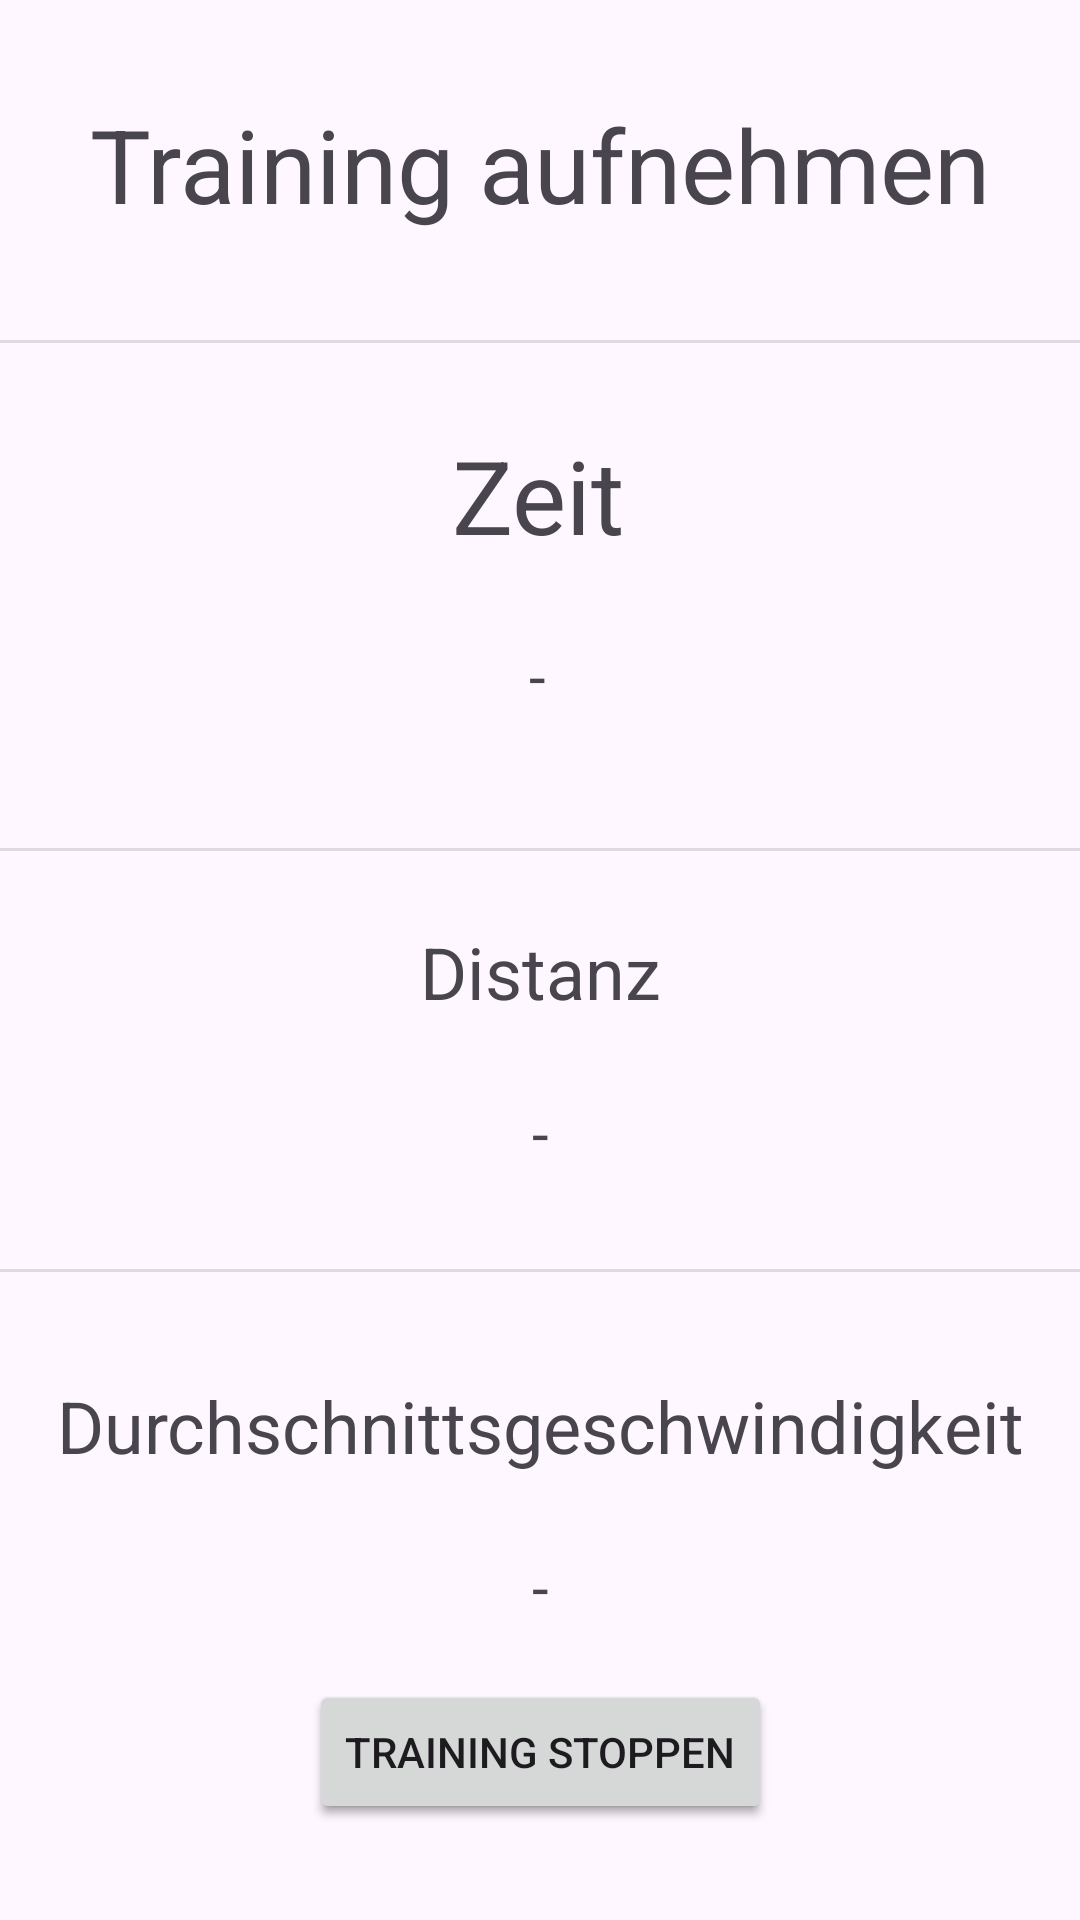

The Android layout XML behind this screen, and the referenced resources:
<!-- AndroidManifest.xml: application theme Theme.RideTrackerMobDev -->
<!-- res/layout/fragment_record_ride.xml -->
<?xml version="1.0" encoding="utf-8"?>
<androidx.constraintlayout.widget.ConstraintLayout xmlns:android="http://schemas.android.com/apk/res/android"
    xmlns:app="http://schemas.android.com/apk/res-auto"
    xmlns:tools="http://schemas.android.com/tools"
    android:layout_width="match_parent"
    android:layout_height="match_parent"
    tools:context=".ui.RecordRideFragment">


    <TextView
        android:id="@+id/tvFragTitelTraining"
        android:layout_width="wrap_content"
        android:layout_height="wrap_content"
        android:layout_marginTop="32dp"
        android:text="Training aufnehmen"
        android:textSize="34sp"
        app:layout_constraintEnd_toEndOf="parent"
        app:layout_constraintHorizontal_bias="0.5"
        app:layout_constraintStart_toStartOf="parent"
        app:layout_constraintTop_toTopOf="parent" />

    <Button
        android:id="@+id/btnStartRecord"
        android:layout_width="wrap_content"
        android:layout_height="wrap_content"
        android:layout_marginBottom="32dp"
        android:text="Training starten"
        app:layout_constraintBottom_toBottomOf="parent"
        app:layout_constraintEnd_toEndOf="parent"
        app:layout_constraintStart_toStartOf="parent" />

    <Button
        android:id="@+id/btnStopRecord"
        android:layout_width="wrap_content"
        android:layout_height="wrap_content"
        android:layout_marginBottom="32dp"
        android:text="Training stoppen"
        app:layout_constraintBottom_toBottomOf="parent"
        app:layout_constraintEnd_toEndOf="parent"
        app:layout_constraintStart_toStartOf="parent"
        tools:visibility="gone" />

    <TextView
        android:id="@+id/tvDistanceTitel"
        android:layout_width="wrap_content"
        android:layout_height="wrap_content"
        android:layout_marginTop="24dp"
        android:text="Distanz"
        android:textSize="24sp"
        app:layout_constraintEnd_toEndOf="parent"
        app:layout_constraintStart_toStartOf="parent"
        app:layout_constraintTop_toBottomOf="@+id/divider4" />

    <TextView
        android:id="@+id/tvAverageSpeedTitel"
        android:layout_width="wrap_content"
        android:layout_height="wrap_content"
        android:layout_marginTop="68dp"
        android:text="Durchschnittsgeschwindigkeit"
        android:textSize="24sp"
        app:layout_constraintEnd_toEndOf="parent"
        app:layout_constraintStart_toStartOf="parent"
        app:layout_constraintTop_toBottomOf="@+id/tvDistanceVar" />

    <View
        android:id="@+id/divider2"
        android:layout_width="409dp"
        android:layout_height="1dp"
        android:layout_marginTop="36dp"
        android:background="?android:attr/listDivider"
        app:layout_constraintEnd_toEndOf="parent"
        app:layout_constraintHorizontal_bias="0.0"
        app:layout_constraintStart_toStartOf="parent"
        app:layout_constraintTop_toBottomOf="@+id/tvFragTitelTraining" />

    <TextView
        android:id="@+id/tvTimeTitle"
        android:layout_width="wrap_content"
        android:layout_height="wrap_content"
        android:layout_marginTop="28dp"
        android:text="Zeit"
        android:textSize="34sp"
        app:layout_constraintEnd_toEndOf="parent"
        app:layout_constraintHorizontal_bias="0.498"
        app:layout_constraintStart_toStartOf="parent"
        app:layout_constraintTop_toBottomOf="@+id/divider2" />

    <TextView
        android:id="@+id/tvElapsedTimeVar"
        android:layout_width="wrap_content"
        android:layout_height="wrap_content"
        android:layout_marginTop="24dp"
        android:text="-"
        android:textSize="20sp"
        app:layout_constraintEnd_toEndOf="parent"
        app:layout_constraintHorizontal_bias="0.498"
        app:layout_constraintStart_toStartOf="parent"
        app:layout_constraintTop_toBottomOf="@+id/tvTimeTitle" />

    <TextView
        android:id="@+id/tvDistanceVar"
        android:layout_width="wrap_content"
        android:layout_height="wrap_content"
        android:layout_marginTop="24dp"
        android:text="-"
        android:textSize="20sp"
        app:layout_constraintEnd_toEndOf="@+id/tvDistanceTitel"
        app:layout_constraintStart_toStartOf="@+id/tvDistanceTitel"
        app:layout_constraintTop_toBottomOf="@+id/tvDistanceTitel" />

    <TextView
        android:id="@+id/tvAverageSpeedVar"
        android:layout_width="wrap_content"
        android:layout_height="wrap_content"
        android:layout_marginTop="24dp"
        android:text="-"
        android:textSize="20sp"
        app:layout_constraintEnd_toEndOf="@+id/tvAverageSpeedTitel"
        app:layout_constraintStart_toStartOf="@+id/tvAverageSpeedTitel"
        app:layout_constraintTop_toBottomOf="@+id/tvAverageSpeedTitel" />

    <View
        android:id="@+id/divider4"
        android:layout_width="409dp"
        android:layout_height="1dp"
        android:layout_marginTop="44dp"
        android:background="?android:attr/listDivider"
        app:layout_constraintEnd_toEndOf="parent"
        app:layout_constraintStart_toStartOf="parent"
        app:layout_constraintTop_toBottomOf="@+id/tvElapsedTimeVar" />

    <View
        android:id="@+id/divider3"
        android:layout_width="409dp"
        android:layout_height="1dp"
        android:layout_marginTop="32dp"
        android:background="?android:attr/listDivider"
        app:layout_constraintEnd_toEndOf="parent"
        app:layout_constraintHorizontal_bias="0.5"
        app:layout_constraintStart_toStartOf="parent"
        app:layout_constraintTop_toBottomOf="@+id/tvDistanceVar" />

</androidx.constraintlayout.widget.ConstraintLayout>
<!-- resources referenced by this layout -->
<resources>
  <style name="Theme.RideTrackerMobDev" parent="Base.Theme.RideTrackerMobDev" />
  <style name="Base.Theme.RideTrackerMobDev" parent="Theme.Material3.DayNight.NoActionBar">
          
          
      </style>
</resources>
